Run: headless pygame with SDL's dummy video driver; simulated clock (each Clock.tick advances the game by its frame time, no real sleeping); random seed 0; keys injected as events and as key.get_pressed() state; no mouse input.
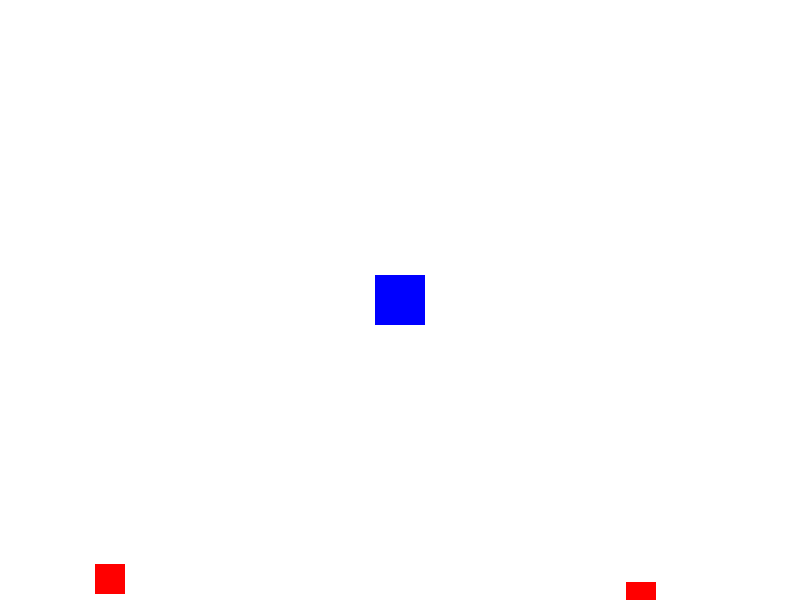
Frame 1 of 4 · flips 1–60 · no input
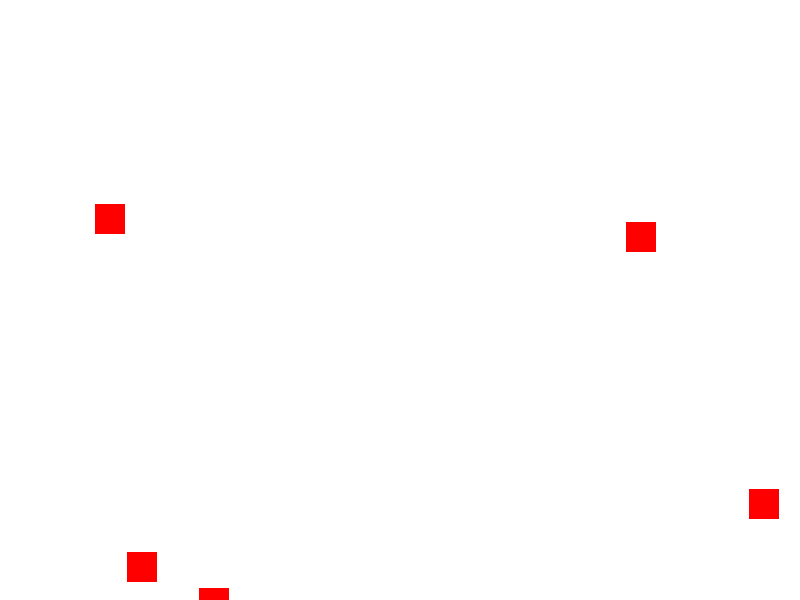
Frame 2 of 4 · flips 61–180 · tapped SPACE, RETURN · held RIGHT (→), D
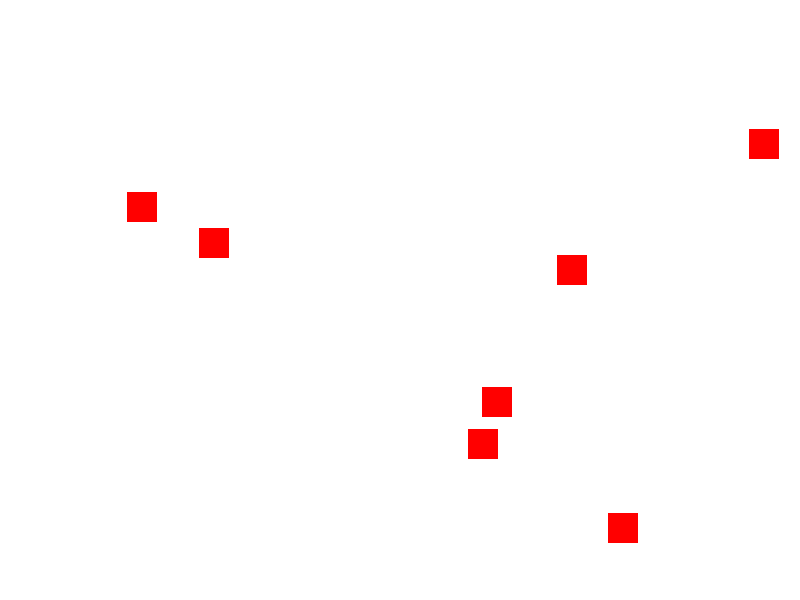
Frame 3 of 4 · flips 181–300 · held DOWN (↓), S
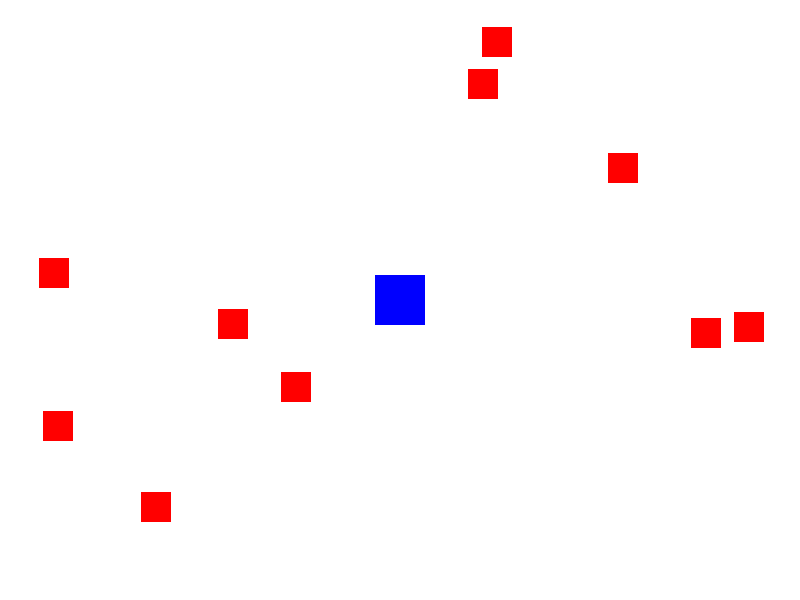
Frame 4 of 4 · flips 301–420 · held LEFT (←), A, UP (↑), W

The pygame program that drew these frames:

import pygame
import random

# Initialize Pygame
pygame.init()

# Constants
WIDTH, HEIGHT = 800, 600
FPS = 60
WHITE = (255, 255, 255)

# Create the screen
screen = pygame.display.set_mode((WIDTH, HEIGHT))
pygame.display.set_caption("Fish Eats Fish")

# Fish properties
player_size = 50
player_x = WIDTH // 2 - player_size // 2
player_y = HEIGHT // 2 - player_size // 2
player_speed = 5

# Small fish properties
small_fish_size = 30
small_fish_speed = 3
small_fish = []

# Game loop
running = True
clock = pygame.time.Clock()

while running:
    for event in pygame.event.get():
        if event.type == pygame.QUIT:
            running = False

    keys = pygame.key.get_pressed()
    if keys[pygame.K_LEFT]:
        player_x -= player_speed
    if keys[pygame.K_RIGHT]:
        player_x += player_speed
    if keys[pygame.K_UP]:
        player_y -= player_speed
    if keys[pygame.K_DOWN]:
        player_y += player_speed

    # Clear the screen
    screen.fill(WHITE)

    # Draw the player fish
    pygame.draw.rect(screen, (0, 0, 255), (player_x, player_y, player_size, player_size))

    # Create and move small fish
    if random.randint(1, 100) < 5:
        small_fish.append([random.randint(0, WIDTH - small_fish_size), HEIGHT])
    for fish in small_fish:
        pygame.draw.rect(screen, (255, 0, 0), (fish[0], fish[1], small_fish_size, small_fish_size))
        fish[1] -= small_fish_speed

    # Check for collisions
    for fish in small_fish[:]:
        if pygame.Rect(player_x, player_y, player_size, player_size).colliderect(pygame.Rect(fish[0], fish[1], small_fish_size, small_fish_size)):
            small_fish.remove(fish)

    pygame.display.flip()
    clock.tick(FPS)

# Quit the game
pygame.quit()
